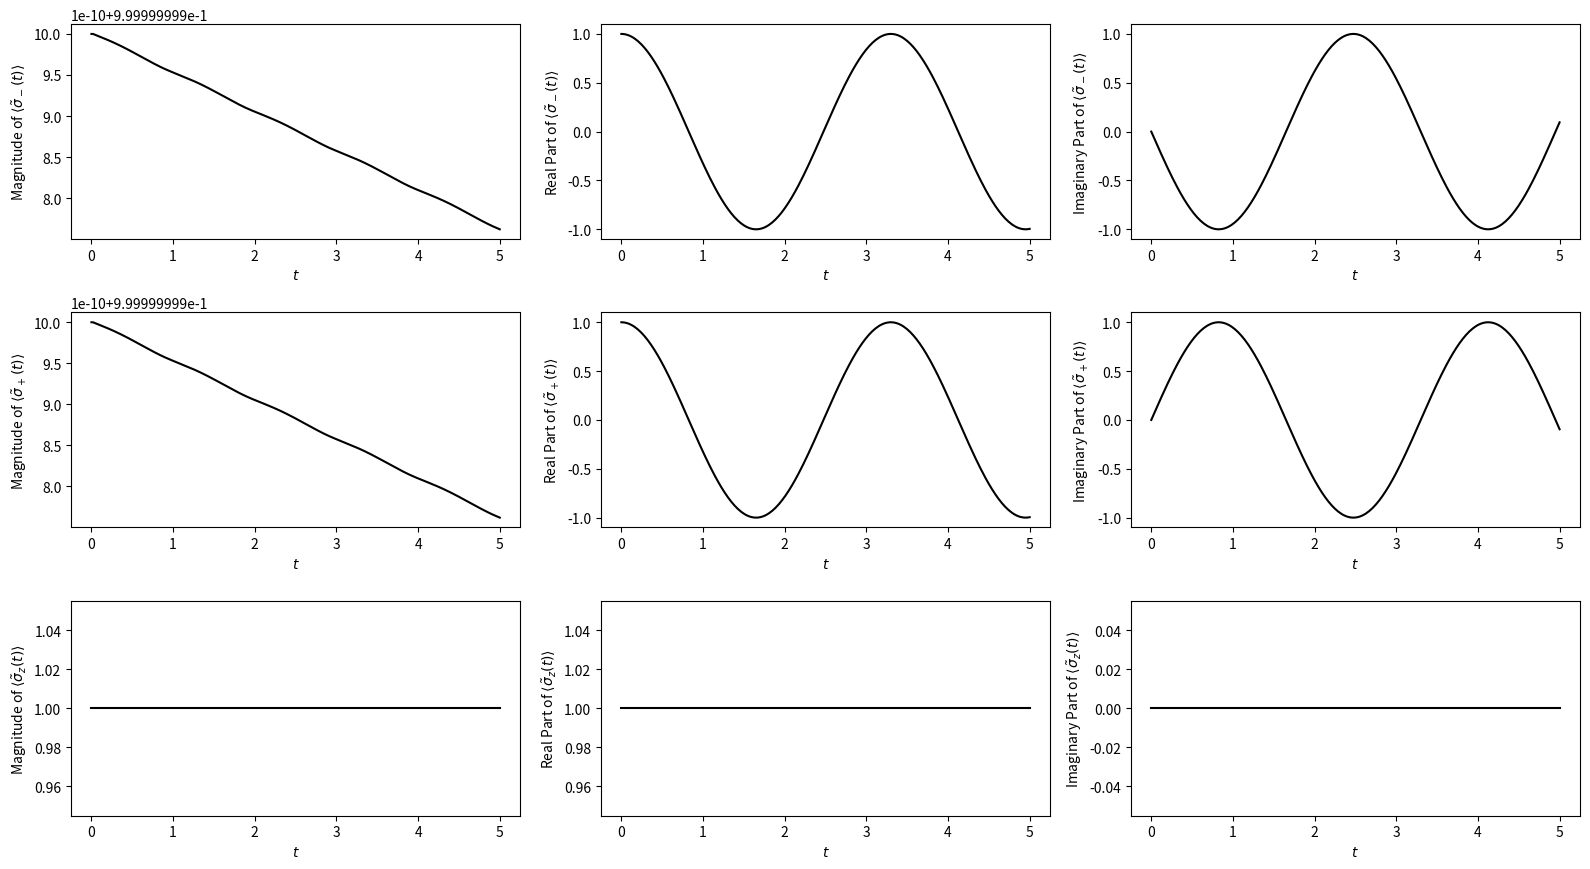

The script that saved this image:
import numpy as np
import scipy.integrate as integrate
import matplotlib.pyplot as plt
from typing import Callable

t1 = 0.2
t2 = 0.8 + 0j
drivingAmplitude = 5
drivingFreq = 0.5
k = np.pi / 4

def ClassicalDrivingTerm(t: np.typing.ArrayLike) -> np.typing.ArrayLike:
    """
    The classical sinusoidal driving term that we are considering. This models a laser with frequency $\Omega$ and amplitude $A_0$.

    Parameters
    ----------
        t : ArrayLike
            The time.

    Returns
    -------
        ArrayLike
            The value of the driving term at that time.
    """

    return drivingAmplitude * np.sin(drivingFreq * t)

def ClassicallyDrivenSSHEquations(t: float, c: np.ndarray[float], A: Callable[[np.typing.ArrayLike], np.typing.ArrayLike]) -> np.ndarray[float]:
    """
    The ODE (equations of motion) for the single-time expectations of $\sigma_-(t)$, $\sigma_+(t)$, and $\sigma_z(t)$. 

    Parameters
    ----------
        t : float
            The time t.
        c : ndarray[float, dtype[Any]]
            The 3-component single-time correlation array.
        A : Callable[[np.typing.ArrayLike], np.typing.ArrayLike]
            The classical driving term. Should be a vectorisable function of t.

    Returns:
    --------
        ndarraypfloat, dtype[Any]] 
            The value of dc/dt at some time t.
    """

    # Coefficient matrix at time t.
    Ek = t1 + t2 * np.exp(1j * k)
    phiK = np.angle(Ek)
    vZ = 2 * t2 * np.sin(k - phiK - 0.5 * A(t)) * np.sin(0.5 * A(t))
    vPm = 2j * t2 * np.cos(k - phiK - 0.5 * A(t)) * np.sin(0.5 * A(t))

    B = np.array([[2j * (vZ - np.abs(Ek))  , 0                       ,  -1j * vPm  ],
                  [0                       , 2j * (np.abs(Ek) - vZ)  ,  -1j * vPm  ],
                  [2j * vPm                , 2j * vPm                ,  0          ]], dtype=complex)
    
    return B @ c

# ===============================
# ==== NUMERICALLY SOLVE ODE ====
# ===============================

tDomain = (0, 5)
tAxis = np.linspace(tDomain[0], tDomain[1], 250)
initialConditions = np.array([1, 1, 1], dtype=complex) # We assume that the system is in its ground state at time 0.

numericalSol = integrate.solve_ivp(fun=ClassicallyDrivenSSHEquations,
                                    t_span=tDomain,
                                    y0=initialConditions,
                                    t_eval=tAxis,
                                    rtol=1e-10,
                                    atol=1e-12,
                                    args=(lambda t: 0,))

# ===========================================
# ==== PLOTTING SINGLE-TIME CORRELATIONS ====
# ===========================================

# Writes the labels for each correlation that we are plotting.
correlationLabels = [r"$\langle \tilde \sigma_-(t) \rangle$",
                     r"$\langle \tilde \sigma_+(t) \rangle$",
                     r"$\langle \tilde \sigma_z(t) \rangle$"]

# Writes the labels for each individal subplot.
xLabel = "$t$"
yLabels = []
for i in range(len(correlationLabels)):
    yLabels.append(
        [f"Magnitude of {correlationLabels[i]}",
         f"Real Part of {correlationLabels[i]}",
         f"Imaginary Part of {correlationLabels[i]}"]
    )

# The functions that we will be applying to the correlation functions.
plottingFunctions = [lambda z: np.abs(z), lambda z: z.real, lambda z: z.imag]

nrows, ncols = 3, 3
fig, ax = plt.subplots(nrows, ncols, figsize=(16, 8.8))

for row in np.arange(nrows):
    for col in np.arange(ncols):
        # Plot numerical solution.
        ax[row, col].plot(tAxis, plottingFunctions[col](numericalSol.y[row]),
                          color = "Black")
        
        # Sets other properties.
        ax[row, col].set_xlabel(xLabel)
        ax[row, col].set_ylabel(yLabels[row][col])

plt.tight_layout()
plt.show()